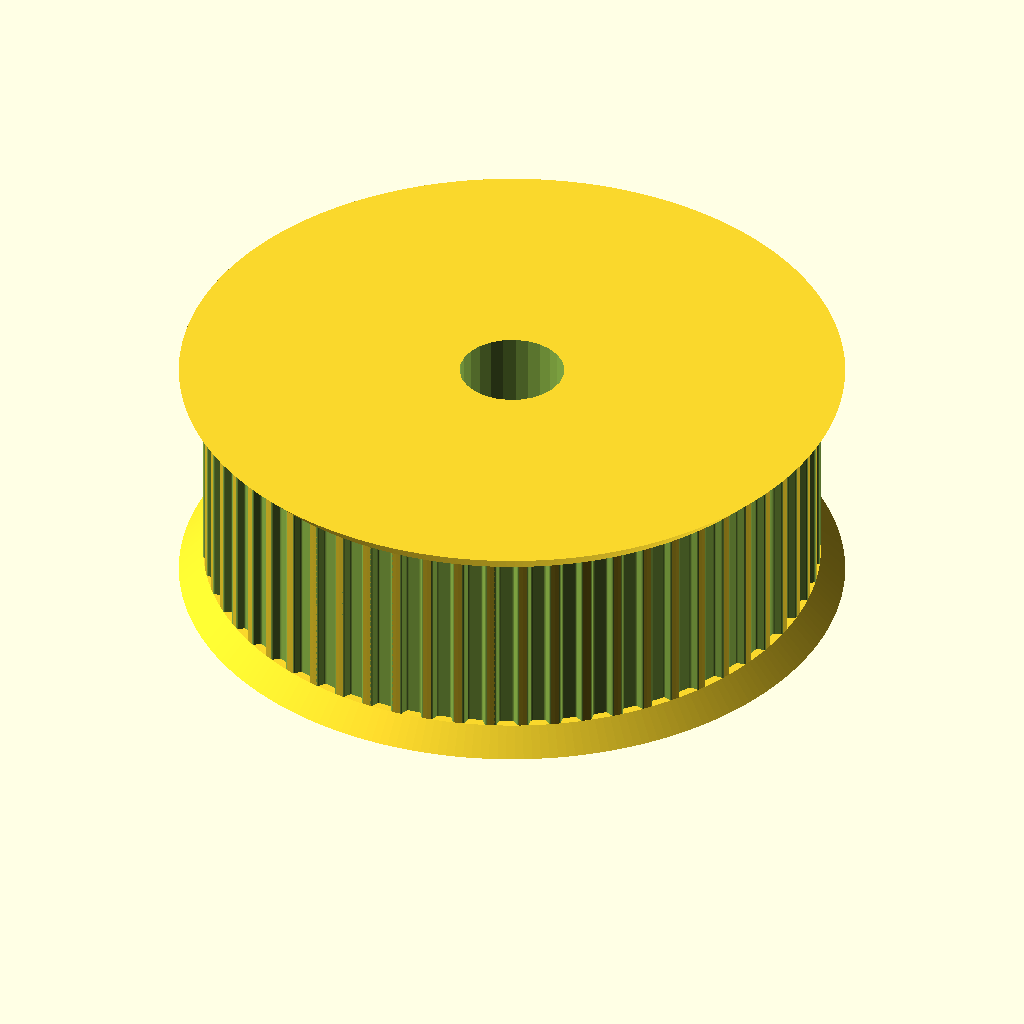
Cell 1: rendered with the file's own defaults.
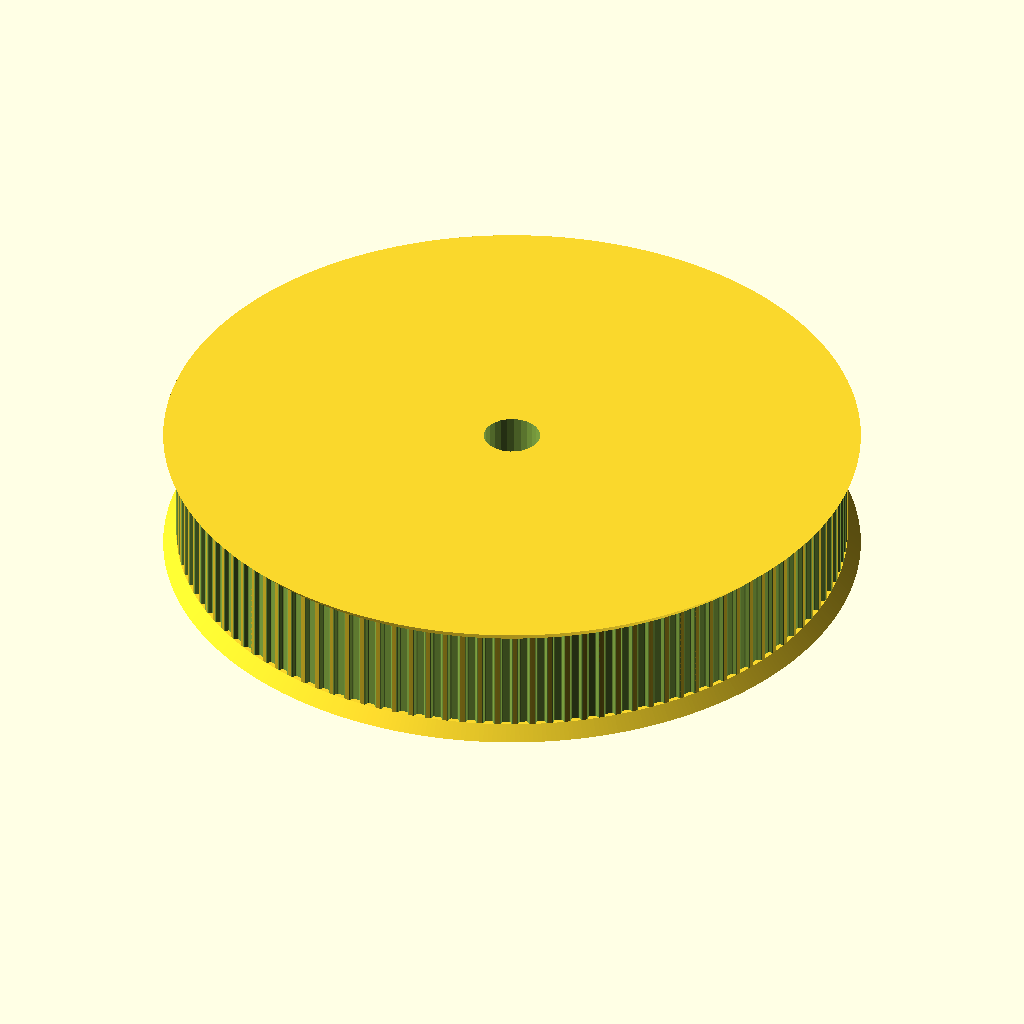
Cell 2 — teeth set to 120, the other parameters unchanged.
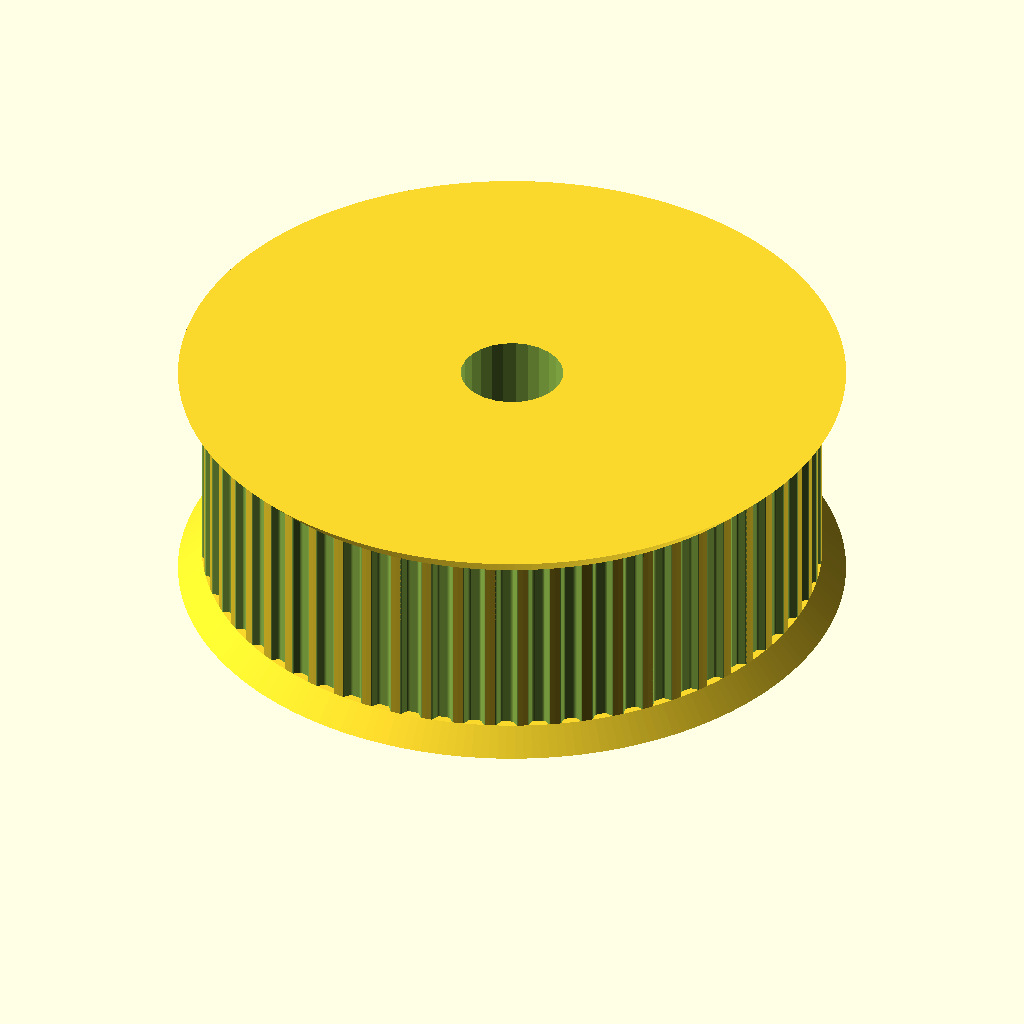
Cell 3 — profile set to 2, the other parameters unchanged.
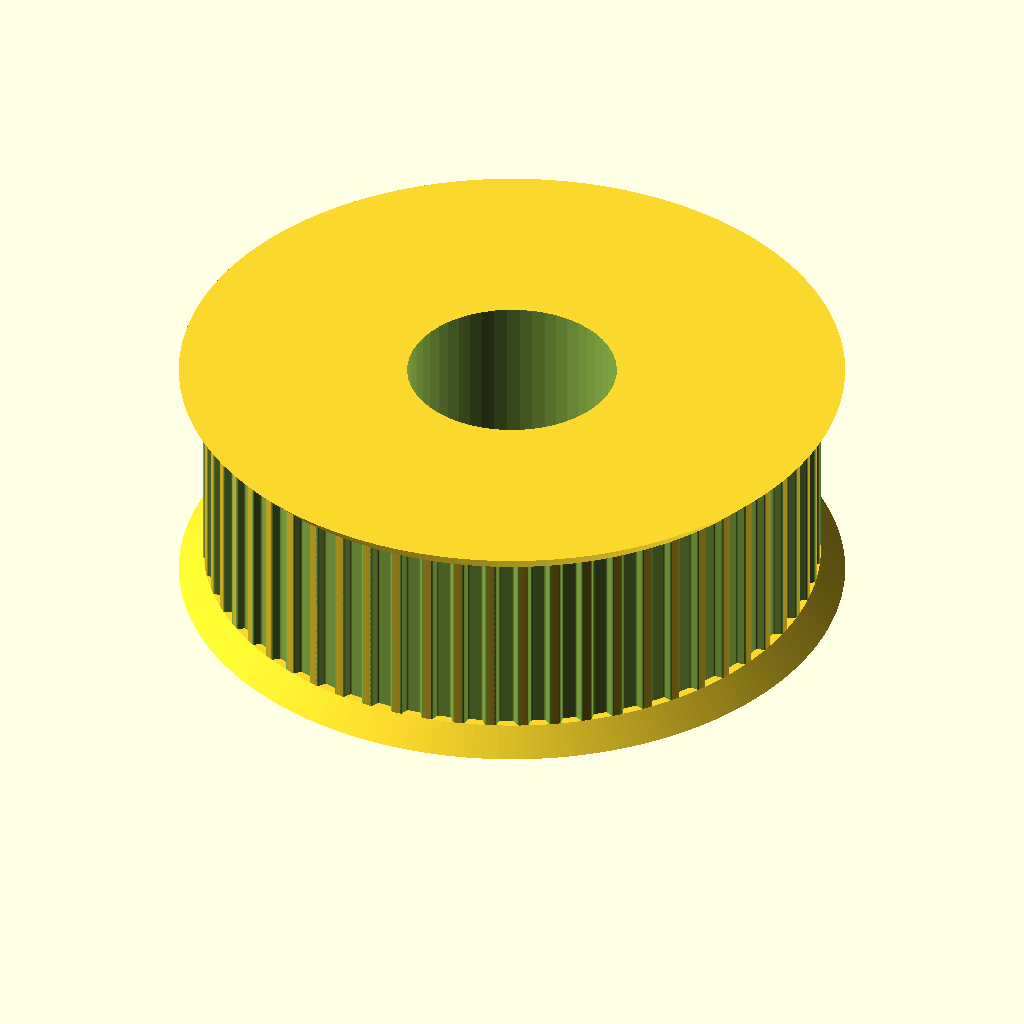
Cell 4 — motor_shaft set to 13, the other parameters unchanged.
The same orthographic view direction (rotation 55°, 0°, 25°; colour scheme Cornfield) for every cell, with the view re-fitted per cell, so scale and position can differ between cells.
OpenSCAD source file Pulley_T-MXL-XL-HTD-GT2_N-tooth.scad:
// Parametric Pulley with multiple belt profiles
// by droftarts January 2012

// Slightly modified from original at http://www.thingiverse.com/thing:16627
// Licensed under Creative Commons BY-SA

// Based on pulleys by:
// http://www.thingiverse.com/thing:11256 by me!
// https://github.com/prusajr/PrusaMendel by Josef Prusa
// http://www.thingiverse.com/thing:3104 by GilesBathgate
// http://www.thingiverse.com/thing:2079 by nophead

// dxf tooth data from http://oem.cadregister.com/asp/PPOW_Entry.asp?company=915217&elementID=07807803/METRIC/URETH/WV0025/F
// pulley diameter checked and modelled from data at http://www.sdp-si.com/D265/HTML/D265T016.html

/**
 * @name Pulley
 * @category Printed
 * @using 1 x m3 nut, normal or nyloc
 * @using 1 x m3x10 set screw or 1 x m3x8 grub screw
 */


// tuneable constants

teeth = 60;			// Number of teeth, standard Mendel T5 belt = 8, gives Outside Diameter of 11.88mm
profile = 1;		// 1=MXL 2=40DP 3=XL 4=H 5=T2.5 6=T5 7=T10 8=AT5 9=HTD_3mm 10=HTD_5mm 11=HTD_8mm 12=GT2_2mm 13=GT2_3mm 14=GT2_5mm

motor_shaft = 6.50;	// NEMA17 motor shaft exact diameter = 5
m3_dia = 3.2;		// 3mm hole diameter
m3_nut_hex = 1;		// 1 for hex, 0 for square nut
m3_nut_flats = 5.7;	// normal M3 hex nut exact width = 5.5
m3_nut_depth = 2.7;	// normal M3 hex nut exact depth = 2.4, nyloc = 4

retainer = 1;		// Belt retainer above teeth, 0 = No, 1 = Yes
retainer_ht = 1.5;	// height of retainer flange over pulley, standard = 1.5
idler = 1;			// Belt retainer below teeth, 0 = No, 1 = Yes
idler_ht = 1.5;		// height of idler flange over pulley, standard = 1.5

pulley_t_ht = 12;	// length of toothed part of pulley, standard = 12
pulley_b_ht = 8;		// pulley base height, standard = 8. Set to same as idler_ht if you want an idler but no pulley.
pulley_b_dia = 20;	// pulley base diameter, standard = 20
no_of_nuts = 1;		// number of captive nuts required, standard = 1
nut_angle = 90;		// angle between nuts, standard = 90
nut_shaft_distance = 1.2;	// distance between inner face of nut and shaft, can be negative.


//	********************************
//	** Scaling tooth for good fit **
//	********************************
/*	To improve fit of belt to pulley, set the following constant. Decrease or increase by 0.1mm at a time. We are modelling the *BELT* tooth here, not the tooth on the pulley. Increasing the number will *decrease* the pulley tooth size. Increasing the tooth width will also scale proportionately the tooth depth, to maintain the shape of the tooth, and increase how far into the pulley the tooth is indented. Can be negative */

additional_tooth_width = 0.2; //mm

//	If you need more tooth depth than this provides, adjust the following constant. However, this will cause the shape of the tooth to change.

additional_tooth_depth = 0; //mm

// calculated constants

nut_elevation = pulley_b_ht/2;
m3_nut_points = 2*((m3_nut_flats/2)/cos(30)); // This is needed for the nut trap

// The following set the pulley diameter for a given number of teeth

MXL_pulley_dia = tooth_spacing (2.032,0.254);
40DP_pulley_dia = tooth_spacing (2.07264,0.1778);
XL_pulley_dia = tooth_spacing (5.08,0.254);
H_pulley_dia = tooth_spacing (9.525,0.381);
T2_5_pulley_dia = tooth_spaceing_curvefit (0.7467,0.796,1.026);
T5_pulley_dia = tooth_spaceing_curvefit (0.6523,1.591,1.064);
T10_pulley_dia = tooth_spacing (10,0.93);
AT5_pulley_dia = tooth_spaceing_curvefit (0.6523,1.591,1.064);
HTD_3mm_pulley_dia = tooth_spacing (3,0.381);
HTD_5mm_pulley_dia = tooth_spacing (5,0.5715);
HTD_8mm_pulley_dia = tooth_spacing (8,0.6858);
GT2_2mm_pulley_dia = tooth_spacing (2,0.254);
GT2_3mm_pulley_dia = tooth_spacing (3,0.381);
GT2_5mm_pulley_dia = tooth_spacing (5,0.5715);

// The following calls the pulley creation part, and passes the pulley diameter and tooth width to that module

if ( profile == 1 ) { pulley ( "MXL" , MXL_pulley_dia , 0.508 , 1.321 ); }
if ( profile == 2 ) { pulley ( "40 D.P." , 40DP_pulley_dia , 0.457 , 1.226 ); }
if ( profile == 3 ) { pulley ( "XL" , XL_pulley_dia , 1.27, 3.051 ); }
if ( profile == 4 ) { pulley ( "H" , H_pulley_dia ,1.905 , 5.359 ); }
if ( profile == 5 ) { pulley ( "T2.5" , T2_5_pulley_dia , 0.7 , 1.678 ); }
if ( profile == 6 ) { pulley ( "T5" , T5_pulley_dia , 1.19 , 3.264 ); }
if ( profile == 7 ) { pulley ( "T10" , T10_pulley_dia , 2.5 , 6.13 ); }
if ( profile == 8 ) { pulley ( "AT5" , AT5_pulley_dia , 1.19 , 4.268 ); }
if ( profile == 9 ) { pulley ( "HTD 3mm" , HTD_3mm_pulley_dia , 1.289 , 2.27 ); }
if ( profile == 10 ) { pulley ( "HTD 5mm" , HTD_5mm_pulley_dia , 2.199 , 3.781 ); }
if ( profile == 11 ) { pulley ( "HTD 8mm" , HTD_8mm_pulley_dia , 3.607 , 6.603 ); }
if ( profile == 12 ) { pulley ( "GT2 2mm" , GT2_2mm_pulley_dia , 0.764 , 1.494 ); }
if ( profile == 13 ) { pulley ( "GT2 3mm" , GT2_3mm_pulley_dia , 1.169 , 2.31 ); }
if ( profile == 14 ) { pulley ( "GT2 5mm" , GT2_5mm_pulley_dia , 1.969 , 3.952 ); }

// Functions

function tooth_spaceing_curvefit (b,c,d)
	= ((c * pow(teeth,d)) / (b + pow(teeth,d))) * teeth ;

function tooth_spacing(tooth_pitch,pitch_line_offset)
	= (2*((teeth*tooth_pitch)/(3.14159265*2)-pitch_line_offset)) ;

// Main Module

module pulley( belt_type , pulley_OD , tooth_depth , tooth_width )
	{
	echo (str("Belt type = ",belt_type,"; Number of teeth = ",teeth,"; Pulley Outside Diameter = ",pulley_OD,"mm "));
	tooth_distance_from_centre = sqrt( pow(pulley_OD/2,2) - pow((tooth_width+additional_tooth_width)/2,2));
	tooth_width_scale = (tooth_width + additional_tooth_width ) / tooth_width;
	tooth_depth_scale = ((tooth_depth + additional_tooth_depth ) / tooth_depth) ;


//	************************************************************************
//	*** uncomment the following line if pulley is wider than puller base ***
//	************************************************************************

//	translate ([0,0, pulley_b_ht + pulley_t_ht + retainer_ht ]) rotate ([0,180,0])

	difference()
	 {	 
		union()
		{
			//base
	
			if ( pulley_b_ht < 2 ) { echo ("CAN'T DRAW PULLEY BASE, HEIGHT LESS THAN 2!!!"); } else {
				rotate_extrude($fn=pulley_b_dia*2)
				{
						square([pulley_b_dia/2-1,pulley_b_ht]);
						square([pulley_b_dia/2,pulley_b_ht-1]);
						translate([pulley_b_dia/2-1,pulley_b_ht-1]) circle(1);
				}
			}
	
		difference()
			{
			//shaft - diameter is outside diameter of pulley
			
			translate([0,0,pulley_b_ht]) 
			rotate ([0,0,360/(teeth*4)]) 
			cylinder(r=pulley_OD/2,h=pulley_t_ht, $fn=teeth*4);
	
			//teeth - cut out of shaft
		
			for(i=[1:teeth]) 
			rotate([0,0,i*(360/teeth)])
			translate([0,-tooth_distance_from_centre,pulley_b_ht -1]) 
			scale ([ tooth_width_scale , tooth_depth_scale , 1 ]) 
			{
			if ( profile == 1 ) { MXL();}
			if ( profile == 2 ) { 40DP();}
			if ( profile == 3 ) { XL();}
			if ( profile == 4 ) { H();}
			if ( profile == 5 ) { T2_5();}
			if ( profile == 6 ) { T5();}
			if ( profile == 7 ) { T10();}
			if ( profile == 8 ) { AT5();}
			if ( profile == 9 ) { HTD_3mm();}
			if ( profile == 10 ) { HTD_5mm();}
			if ( profile == 11 ) { HTD_8mm();}
			if ( profile == 12 ) { GT2_2mm();}
			if ( profile == 13 ) { GT2_3mm();}
			if ( profile == 14 ) { GT2_5mm();}
			}

			}
			
		//belt retainer / idler
		if ( retainer > 0 ) {translate ([0,0, pulley_b_ht + pulley_t_ht ]) 
		rotate_extrude($fn=teeth*4)  
		polygon([[0,0],[pulley_OD/2,0],[pulley_OD/2 + retainer_ht , retainer_ht],[0 , retainer_ht],[0,0]]);}
		
		if ( idler > 0 ) {translate ([0,0, pulley_b_ht - idler_ht ]) 
		rotate_extrude($fn=teeth*4)  
		polygon([[0,0],[pulley_OD/2 + idler_ht,0],[pulley_OD/2 , idler_ht],[0 , idler_ht],[0,0]]);}
	
		}
	   
		//hole for motor shaft
		translate([0,0,-1])cylinder(r=motor_shaft/2,h=pulley_b_ht + pulley_t_ht + retainer_ht + 2,$fn=motor_shaft*4);
				
		//captive nut and grub screw holes
	
		if ( pulley_b_ht < m3_nut_flats ) { echo ("CAN'T DRAW CAPTIVE NUTS, HEIGHT LESS THAN NUT DIAMETER!!!"); } else {
		if ( (pulley_b_dia - motor_shaft)/2 < m3_nut_depth + 3 ) { echo ("CAN'T DRAW CAPTIVE NUTS, DIAMETER TOO SMALL FOR NUT DEPTH!!!"); } else {
	
			for(j=[1:no_of_nuts]) rotate([0,0,j*nut_angle])
			translate([0,0,nut_elevation])rotate([90,0,0])
	
			union()
			{
				//entrance
				translate([0,-pulley_b_ht/4-0.5,motor_shaft/2+m3_nut_depth/2+nut_shaft_distance]) cube([m3_nut_flats,pulley_b_ht/2+1,m3_nut_depth],center=true);
	
				//nut
				if ( m3_nut_hex > 0 )
					{
						// hex nut
						translate([0,0.25,motor_shaft/2+m3_nut_depth/2+nut_shaft_distance]) rotate([0,0,30]) cylinder(r=m3_nut_points/2,h=m3_nut_depth,center=true,$fn=6);
					} else {
						// square nut
						translate([0,0.25,motor_shaft/2+m3_nut_depth/2+nut_shaft_distance]) cube([m3_nut_flats,m3_nut_flats,m3_nut_depth],center=true);
					}
	
				//grub screw hole
				rotate([0,0,22.5])cylinder(r=m3_dia/2,h=pulley_b_dia/2+1,$fn=8);
			}
		}}
	 }
	   
	}


// Tooth profile modules

module MXL()
	{
	linear_extrude(height=pulley_t_ht+2) polygon([[-0.660421,-0.5],[-0.660421,0],[-0.621898,0.006033],[-0.587714,0.023037],[-0.560056,0.049424],[-0.541182,0.083609],[-0.417357,0.424392],[-0.398413,0.458752],[-0.370649,0.48514],[-0.336324,0.502074],[-0.297744,0.508035],[0.297744,0.508035],[0.336268,0.502074],[0.370452,0.48514],[0.39811,0.458752],[0.416983,0.424392],[0.540808,0.083609],[0.559752,0.049424],[0.587516,0.023037],[0.621841,0.006033],[0.660421,0],[0.660421,-0.5]]);
	}

module 40DP()
	{
	linear_extrude(height=pulley_t_ht+2) polygon([[-0.612775,-0.5],[-0.612775,0],[-0.574719,0.010187],[-0.546453,0.0381],[-0.355953,0.3683],[-0.327604,0.405408],[-0.291086,0.433388],[-0.248548,0.451049],[-0.202142,0.4572],[0.202494,0.4572],[0.248653,0.451049],[0.291042,0.433388],[0.327609,0.405408],[0.356306,0.3683],[0.546806,0.0381],[0.574499,0.010187],[0.612775,0],[0.612775,-0.5]]);
	}

module XL()
	{
	linear_extrude(height=pulley_t_ht+2) polygon([[-1.525411,-1],[-1.525411,0],[-1.41777,0.015495],[-1.320712,0.059664],[-1.239661,0.129034],[-1.180042,0.220133],[-0.793044,1.050219],[-0.733574,1.141021],[-0.652507,1.210425],[-0.555366,1.254759],[-0.447675,1.270353],[0.447675,1.270353],[0.555366,1.254759],[0.652507,1.210425],[0.733574,1.141021],[0.793044,1.050219],[1.180042,0.220133],[1.239711,0.129034],[1.320844,0.059664],[1.417919,0.015495],[1.525411,0],[1.525411,-1]]);
	}

module H()
	{
	linear_extrude(height=pulley_t_ht+2) polygon([[-2.6797,-1],[-2.6797,0],[-2.600907,0.006138],[-2.525342,0.024024],[-2.45412,0.052881],[-2.388351,0.091909],[-2.329145,0.140328],[-2.277614,0.197358],[-2.234875,0.262205],[-2.202032,0.334091],[-1.75224,1.57093],[-1.719538,1.642815],[-1.676883,1.707663],[-1.62542,1.764693],[-1.566256,1.813112],[-1.500512,1.85214],[-1.4293,1.880997],[-1.353742,1.898883],[-1.274949,1.905021],[1.275281,1.905021],[1.354056,1.898883],[1.429576,1.880997],[1.500731,1.85214],[1.566411,1.813112],[1.625508,1.764693],[1.676919,1.707663],[1.719531,1.642815],[1.752233,1.57093],[2.20273,0.334091],[2.235433,0.262205],[2.278045,0.197358],[2.329455,0.140328],[2.388553,0.091909],[2.454233,0.052881],[2.525384,0.024024],[2.600904,0.006138],[2.6797,0],[2.6797,-1]]);
	}

module T2_5()
	{
	linear_extrude(height=pulley_t_ht+2) polygon([[-0.839258,-0.5],[-0.839258,0],[-0.770246,0.021652],[-0.726369,0.079022],[-0.529167,0.620889],[-0.485025,0.67826],[-0.416278,0.699911],[0.416278,0.699911],[0.484849,0.67826],[0.528814,0.620889],[0.726369,0.079022],[0.770114,0.021652],[0.839258,0],[0.839258,-0.5]]);
	}

module T5()
	{
	linear_extrude(height=pulley_t_ht+2) polygon([[-1.632126,-0.5],[-1.632126,0],[-1.568549,0.004939],[-1.507539,0.019367],[-1.450023,0.042686],[-1.396912,0.074224],[-1.349125,0.113379],[-1.307581,0.159508],[-1.273186,0.211991],[-1.246868,0.270192],[-1.009802,0.920362],[-0.983414,0.978433],[-0.949018,1.030788],[-0.907524,1.076798],[-0.859829,1.115847],[-0.80682,1.147314],[-0.749402,1.170562],[-0.688471,1.184956],[-0.624921,1.189895],[0.624971,1.189895],[0.688622,1.184956],[0.749607,1.170562],[0.807043,1.147314],[0.860055,1.115847],[0.907754,1.076798],[0.949269,1.030788],[0.9837,0.978433],[1.010193,0.920362],[1.246907,0.270192],[1.273295,0.211991],[1.307726,0.159508],[1.349276,0.113379],[1.397039,0.074224],[1.450111,0.042686],[1.507589,0.019367],[1.568563,0.004939],[1.632126,0],[1.632126,-0.5]]);
	}

module T10()
	{
	linear_extrude(height=pulley_t_ht+2) polygon([[-3.06511,-1],[-3.06511,0],[-2.971998,0.007239],[-2.882718,0.028344],[-2.79859,0.062396],[-2.720931,0.108479],[-2.651061,0.165675],[-2.590298,0.233065],[-2.539962,0.309732],[-2.501371,0.394759],[-1.879071,2.105025],[-1.840363,2.190052],[-1.789939,2.266719],[-1.729114,2.334109],[-1.659202,2.391304],[-1.581518,2.437387],[-1.497376,2.47144],[-1.408092,2.492545],[-1.314979,2.499784],[1.314979,2.499784],[1.408091,2.492545],[1.497371,2.47144],[1.581499,2.437387],[1.659158,2.391304],[1.729028,2.334109],[1.789791,2.266719],[1.840127,2.190052],[1.878718,2.105025],[2.501018,0.394759],[2.539726,0.309732],[2.59015,0.233065],[2.650975,0.165675],[2.720887,0.108479],[2.798571,0.062396],[2.882713,0.028344],[2.971997,0.007239],[3.06511,0],[3.06511,-1]]);
	}

module AT5()
	{
	linear_extrude(height=pulley_t_ht+2) polygon([[-2.134129,-0.75],[-2.134129,0],[-2.058023,0.005488],[-1.984595,0.021547],[-1.914806,0.047569],[-1.849614,0.082947],[-1.789978,0.127073],[-1.736857,0.179338],[-1.691211,0.239136],[-1.653999,0.305859],[-1.349199,0.959203],[-1.286933,1.054635],[-1.201914,1.127346],[-1.099961,1.173664],[-0.986896,1.18992],[0.986543,1.18992],[1.099614,1.173664],[1.201605,1.127346],[1.286729,1.054635],[1.349199,0.959203],[1.653646,0.305859],[1.690859,0.239136],[1.73651,0.179338],[1.789644,0.127073],[1.849305,0.082947],[1.914539,0.047569],[1.984392,0.021547],[2.057906,0.005488],[2.134129,0],[2.134129,-0.75]]);
	}

module HTD_3mm()
	{
	linear_extrude(height=pulley_t_ht+2) polygon([[-1.135062,-0.5],[-1.135062,0],[-1.048323,0.015484],[-0.974284,0.058517],[-0.919162,0.123974],[-0.889176,0.206728],[-0.81721,0.579614],[-0.800806,0.653232],[-0.778384,0.72416],[-0.750244,0.792137],[-0.716685,0.856903],[-0.678005,0.918199],[-0.634505,0.975764],[-0.586483,1.029338],[-0.534238,1.078662],[-0.47807,1.123476],[-0.418278,1.16352],[-0.355162,1.198533],[-0.289019,1.228257],[-0.22015,1.25243],[-0.148854,1.270793],[-0.07543,1.283087],[-0.000176,1.28905],[0.075081,1.283145],[0.148515,1.270895],[0.219827,1.252561],[0.288716,1.228406],[0.354879,1.19869],[0.418018,1.163675],[0.477831,1.123623],[0.534017,1.078795],[0.586276,1.029452],[0.634307,0.975857],[0.677809,0.91827],[0.716481,0.856953],[0.750022,0.792167],[0.778133,0.724174],[0.800511,0.653236],[0.816857,0.579614],[0.888471,0.206728],[0.919014,0.123974],[0.974328,0.058517],[1.048362,0.015484],[1.135062,0],[1.135062,-0.5]]);
	}

module HTD_5mm()
	{
	linear_extrude(height=pulley_t_ht+2) polygon([[-1.89036,-0.75],[-1.89036,0],[-1.741168,0.02669],[-1.61387,0.100806],[-1.518984,0.21342],[-1.467026,0.3556],[-1.427162,0.960967],[-1.398568,1.089602],[-1.359437,1.213531],[-1.310296,1.332296],[-1.251672,1.445441],[-1.184092,1.552509],[-1.108081,1.653042],[-1.024167,1.746585],[-0.932877,1.832681],[-0.834736,1.910872],[-0.730271,1.980701],[-0.62001,2.041713],[-0.504478,2.09345],[-0.384202,2.135455],[-0.259708,2.167271],[-0.131524,2.188443],[-0.000176,2.198511],[0.131296,2.188504],[0.259588,2.167387],[0.384174,2.135616],[0.504527,2.093648],[0.620123,2.04194],[0.730433,1.980949],[0.834934,1.911132],[0.933097,1.832945],[1.024398,1.746846],[1.108311,1.653291],[1.184308,1.552736],[1.251865,1.445639],[1.310455,1.332457],[1.359552,1.213647],[1.39863,1.089664],[1.427162,0.960967],[1.467026,0.3556],[1.518984,0.21342],[1.61387,0.100806],[1.741168,0.02669],[1.89036,0],[1.89036,-0.75]]);
	}

module HTD_8mm()
	{
	linear_extrude(height=pulley_t_ht+2) polygon([[-3.301471,-1],[-3.301471,0],[-3.16611,0.012093],[-3.038062,0.047068],[-2.919646,0.10297],[-2.813182,0.177844],[-2.720989,0.269734],[-2.645387,0.376684],[-2.588694,0.496739],[-2.553229,0.627944],[-2.460801,1.470025],[-2.411413,1.691917],[-2.343887,1.905691],[-2.259126,2.110563],[-2.158035,2.30575],[-2.041518,2.490467],[-1.910478,2.66393],[-1.76582,2.825356],[-1.608446,2.973961],[-1.439261,3.10896],[-1.259169,3.22957],[-1.069074,3.335006],[-0.869878,3.424485],[-0.662487,3.497224],[-0.447804,3.552437],[-0.226732,3.589341],[-0.000176,3.607153],[0.226511,3.589461],[0.447712,3.552654],[0.66252,3.497516],[0.870027,3.424833],[1.069329,3.33539],[1.259517,3.229973],[1.439687,3.109367],[1.608931,2.974358],[1.766344,2.825731],[1.911018,2.664271],[2.042047,2.490765],[2.158526,2.305998],[2.259547,2.110755],[2.344204,1.905821],[2.411591,1.691983],[2.460801,1.470025],[2.553229,0.627944],[2.588592,0.496739],[2.645238,0.376684],[2.720834,0.269734],[2.81305,0.177844],[2.919553,0.10297],[3.038012,0.047068],[3.166095,0.012093],[3.301471,0],[3.301471,-1]]);
	}

module GT2_2mm()
	{
	linear_extrude(height=pulley_t_ht+2) polygon([[0.747183,-0.5],[0.747183,0],[0.647876,0.037218],[0.598311,0.130528],[0.578556,0.238423],[0.547158,0.343077],[0.504649,0.443762],[0.451556,0.53975],[0.358229,0.636924],[0.2484,0.707276],[0.127259,0.750044],[0,0.76447],[-0.127259,0.750044],[-0.2484,0.707276],[-0.358229,0.636924],[-0.451556,0.53975],[-0.504797,0.443762],[-0.547291,0.343077],[-0.578605,0.238423],[-0.598311,0.130528],[-0.648009,0.037218],[-0.747183,0],[-0.747183,-0.5]]);
	}

module GT2_3mm()
	{
	linear_extrude(height=pulley_t_ht+2) polygon([[-1.155171,-0.5],[-1.155171,0],[-1.065317,0.016448],[-0.989057,0.062001],[-0.93297,0.130969],[-0.90364,0.217664],[-0.863705,0.408181],[-0.800056,0.591388],[-0.713587,0.765004],[-0.60519,0.926747],[-0.469751,1.032548],[-0.320719,1.108119],[-0.162625,1.153462],[0,1.168577],[0.162625,1.153462],[0.320719,1.108119],[0.469751,1.032548],[0.60519,0.926747],[0.713587,0.765004],[0.800056,0.591388],[0.863705,0.408181],[0.90364,0.217664],[0.932921,0.130969],[0.988924,0.062001],[1.065168,0.016448],[1.155171,0],[1.155171,-0.5]]);
	}

module GT2_5mm()
	{
	linear_extrude(height=pulley_t_ht+2) polygon([[-1.975908,-0.75],[-1.975908,0],[-1.797959,0.03212],[-1.646634,0.121224],[-1.534534,0.256431],[-1.474258,0.426861],[-1.446911,0.570808],[-1.411774,0.712722],[-1.368964,0.852287],[-1.318597,0.989189],[-1.260788,1.123115],[-1.195654,1.25375],[-1.12331,1.380781],[-1.043869,1.503892],[-0.935264,1.612278],[-0.817959,1.706414],[-0.693181,1.786237],[-0.562151,1.851687],[-0.426095,1.9027],[-0.286235,1.939214],[-0.143795,1.961168],[0,1.9685],[0.143796,1.961168],[0.286235,1.939214],[0.426095,1.9027],[0.562151,1.851687],[0.693181,1.786237],[0.817959,1.706414],[0.935263,1.612278],[1.043869,1.503892],[1.123207,1.380781],[1.195509,1.25375],[1.26065,1.123115],[1.318507,0.989189],[1.368956,0.852287],[1.411872,0.712722],[1.447132,0.570808],[1.474611,0.426861],[1.534583,0.256431],[1.646678,0.121223],[1.798064,0.03212],[1.975908,0],[1.975908,-0.75]]);
	}
Parameter table extracted from the source (name, type, default, range or options):
teeth: number, default 60
profile: number, default 1
motor_shaft: number, default 6.5
m3_dia: number, default 3.2
m3_nut_hex: number, default 1
m3_nut_flats: number, default 5.7
m3_nut_depth: number, default 2.7
retainer: number, default 1
retainer_ht: number, default 1.5
idler: number, default 1
idler_ht: number, default 1.5
pulley_t_ht: number, default 12
pulley_b_ht: number, default 8
pulley_b_dia: number, default 20
no_of_nuts: number, default 1
nut_angle: number, default 90
nut_shaft_distance: number, default 1.2
additional_tooth_width: number, default 0.2
additional_tooth_depth: number, default 0
